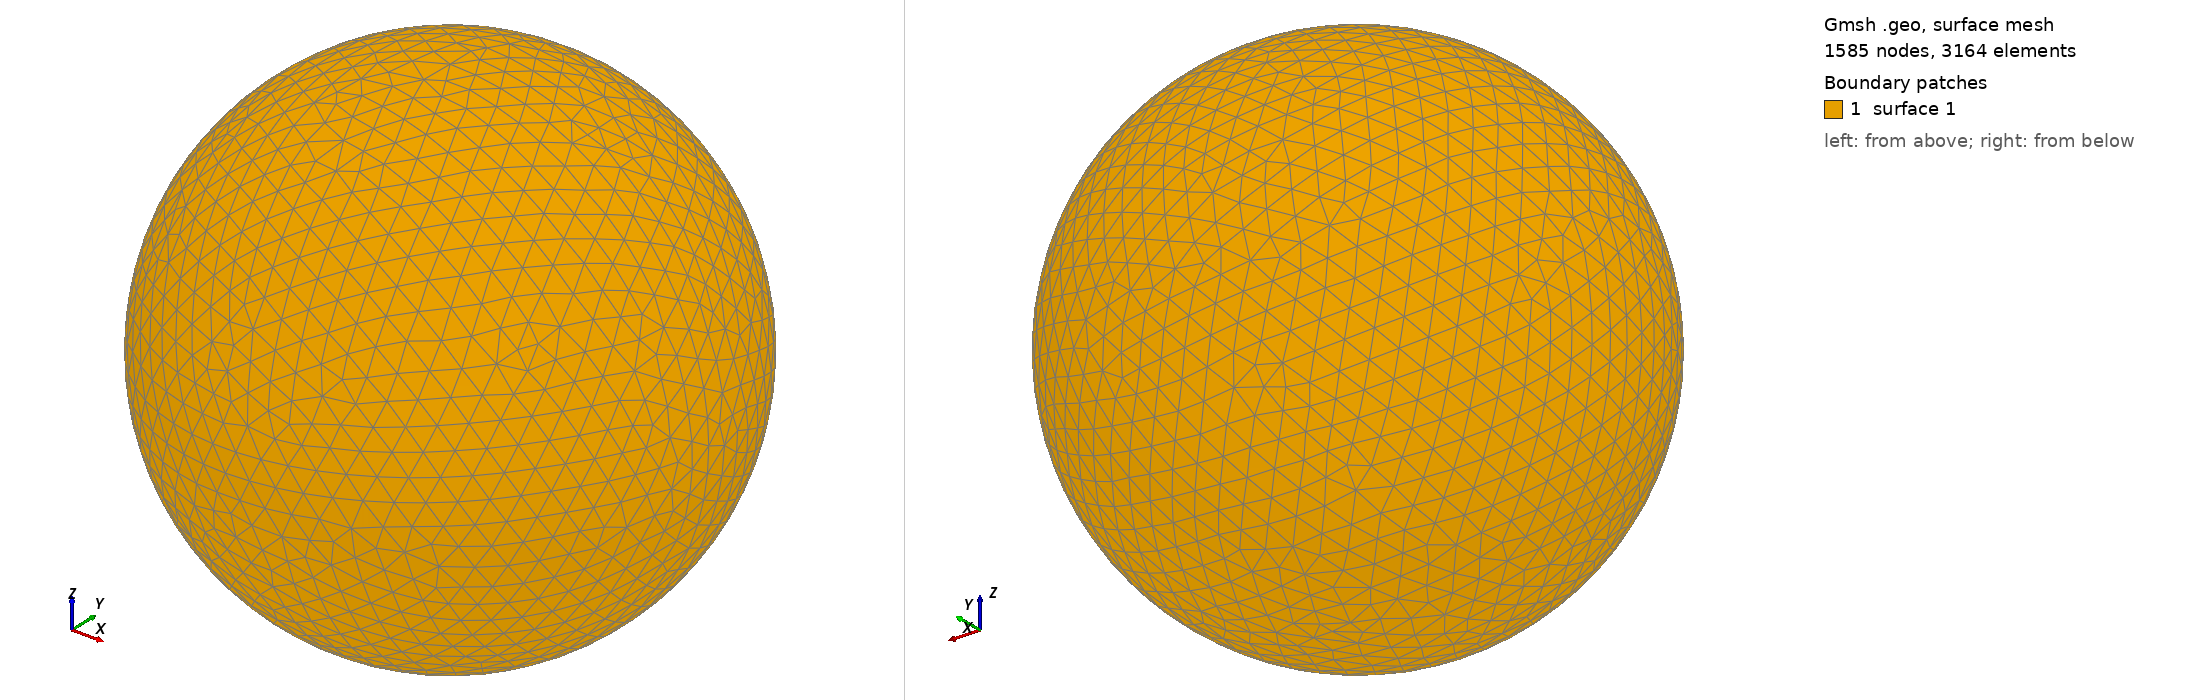

Gmsh geometry script, surface-meshed: 1585 nodes, 3164 surface elements. Boundary patches (legend numbers): 1 surface 1. Left view from above one corner, right view from below the opposite corner. The script declares no physical surfaces, so the legend lists its geometric surfaces. The drawing asked Gmsh for element sizes between 1% and 20% of the model's largest extent; the script's own settings can give other sizes.

=== shot0989.geo (drawn) ===
SetFactory("OpenCASCADE");
Point(1) = {0,0,0,0};
Sphere(1) = {0,0,0,0.00989200};
MeshSize{ PointsOf{ Surface{:}; } } = 0.000989200;
Mesh.ElementOrder=1;
Mesh.Format=39;
